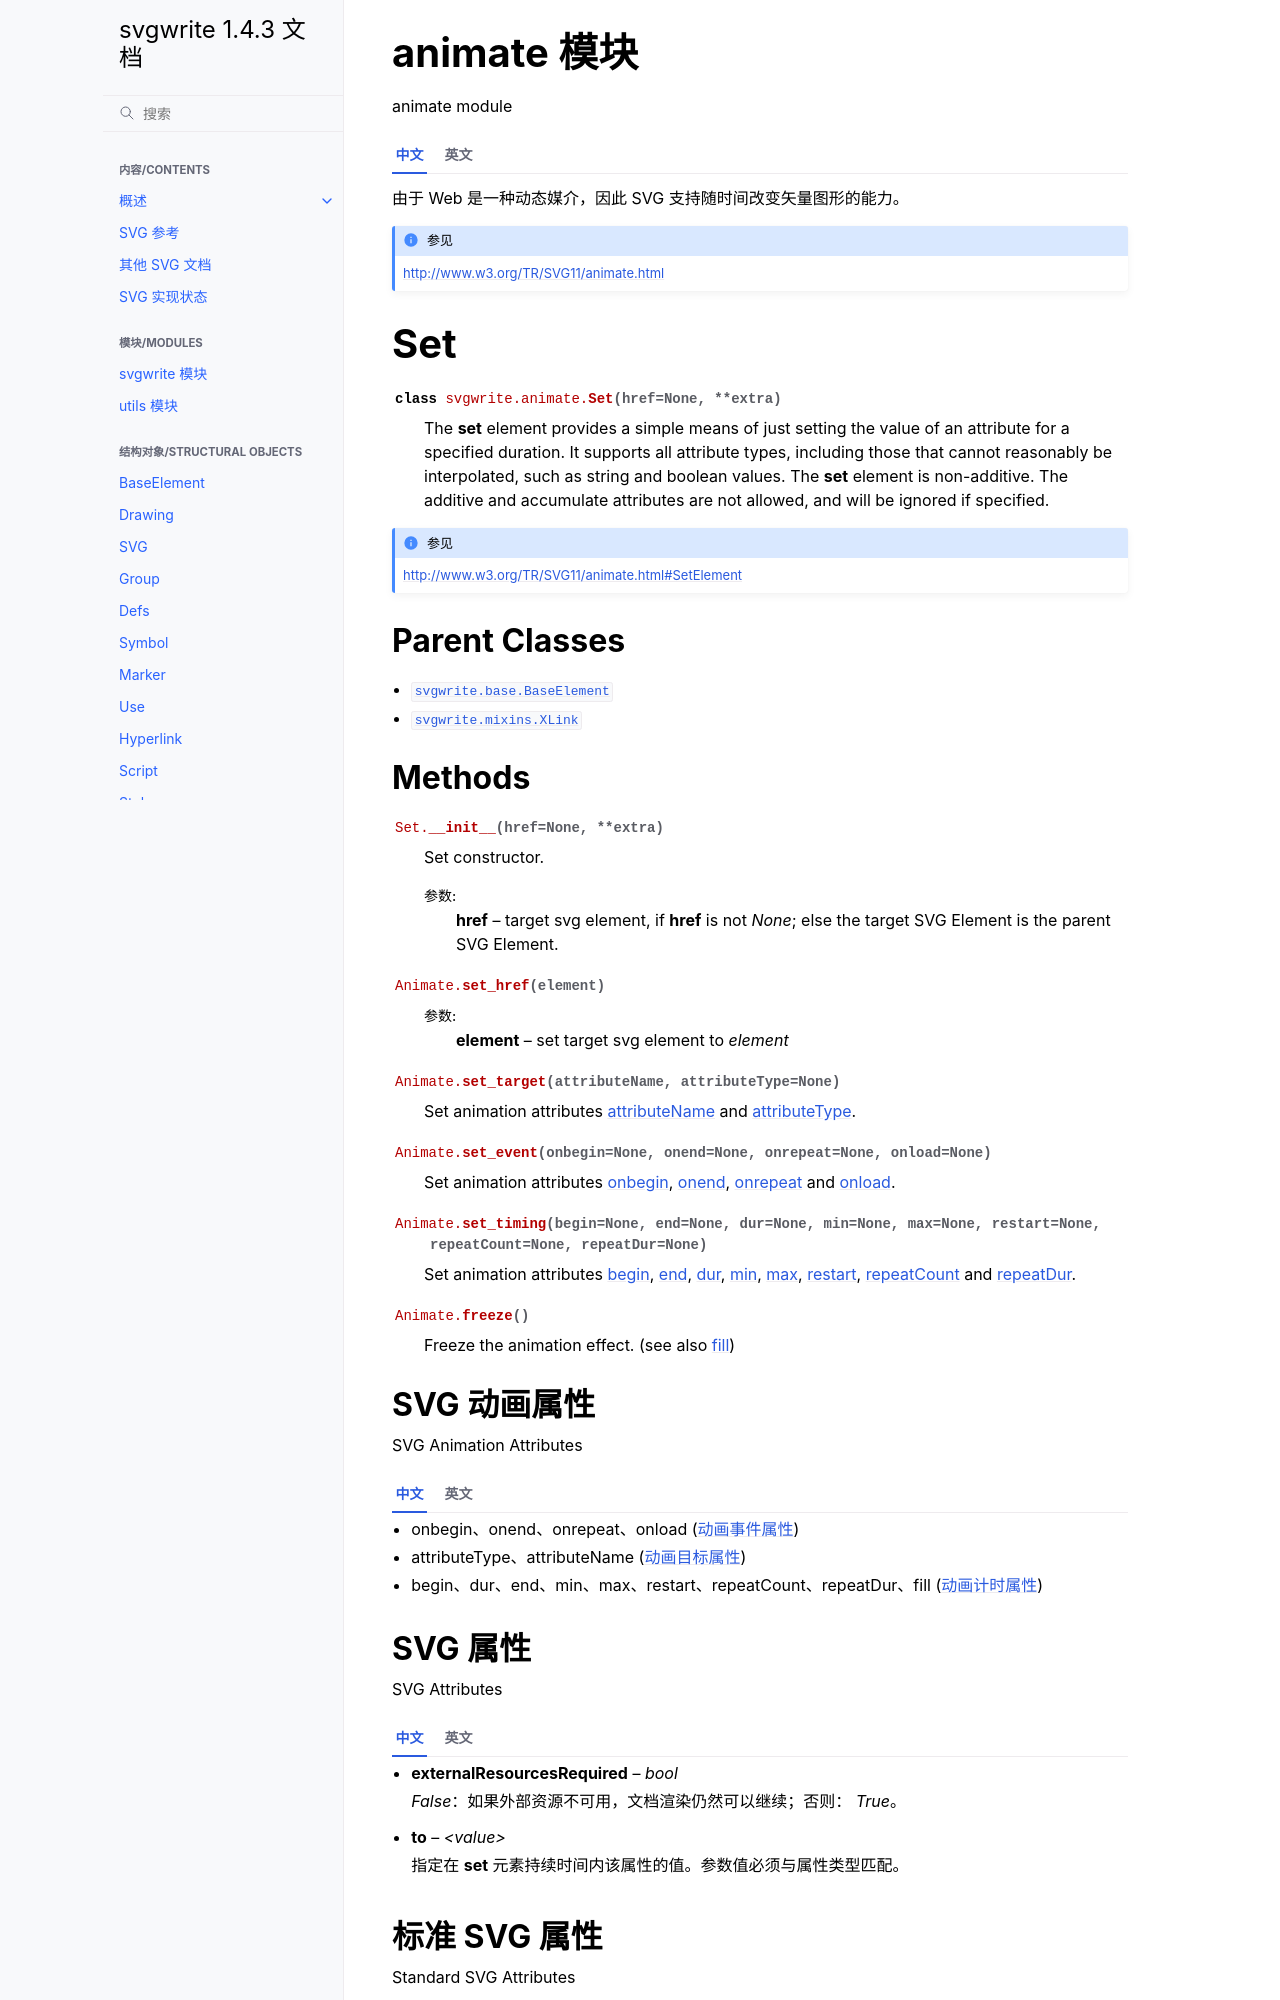

repository: hellowac/svgwrite-zh-cn · page: classes/animate.html · generator: sphinx

animate 模块
==============

animate module

.. tab:: 中文

  由于 Web 是一种动态媒介，因此 SVG 支持随时间改变矢量图形的能力。

.. tab:: 英文

  Because the Web is a dynamic medium, SVG supports the ability to change
  vector graphics over time.

.. seealso:: http://www.w3.org/TR/SVG11/animate.html

Set
===

.. autoclass:: svgwrite.animate.Set

.. seealso:: http://www.w3.org/TR/SVG11/animate.html#SetElement

Parent Classes
--------------

* :class:`svgwrite.base.BaseElement`
* :class:`svgwrite.mixins.XLink`

Methods
-------

.. automethod:: svgwrite.animate.Set.__init__

.. method:: Animate.set_href(element)

  :param element: set target svg element to `element`

.. automethod:: svgwrite.animate.Animate.set_target

.. automethod:: svgwrite.animate.Animate.set_event

.. automethod:: svgwrite.animate.Animate.set_timing

.. automethod:: svgwrite.animate.Animate.freeze

SVG 动画属性
------------------------

SVG Animation Attributes

.. tab:: 中文

  * onbegin、onend、onrepeat、onload (:doc:`动画事件属性 </attributes/animation_events>`)
  * attributeType、attributeName (:doc:`动画目标属性 </attributes/animation_target>`)
  * begin、dur、end、min、max、restart、repeatCount、repeatDur、fill (:doc:`动画计时属性 </attributes/animation_timing>`)

.. tab:: 英文

  * onbegin, onend, onrepeat, onload (:doc:`Animation Event Attributes </attributes/animation_events>`)
  * attributeType, attributeName (:doc:`Animation Target Attributes </attributes/animation_target>`)
  * begin, dur, end, min, max, restart, repeatCount, repeatDur, fill (:doc:`Animation Timing Attributes </attributes/animation_timing>`)

SVG 属性
--------------

SVG Attributes

.. tab:: 中文

  * **externalResourcesRequired** -- `bool`

    `False`：如果外部资源不可用，文档渲染仍然可以继续；否则： `True`。

  * **to** -- `<value>`

    指定在 **set** 元素持续时间内该属性的值。参数值必须与属性类型匹配。

.. tab:: 英文


  * **externalResourcesRequired** -- `bool`

    *False*: if document rendering can proceed even if external resources are
    unavailable else: *True*

  * **to** -- `<value>`
    Specifies the value for the attribute during the duration of the **set**
    element. The argument value must match the attribute type.

标准 SVG 属性
-----------------------

Standard SVG Attributes

* :doc:`Core Attributes </attributes/core>`
* :doc:`Conditional Processing Attributes </attributes/conditional_processing>`
* :doc:`XLink Attributes </attributes/xlink>`

AnimateMotion
=============

.. autoclass:: svgwrite.animate.AnimateMotion

.. seealso:: http://www.w3.org/TR/SVG11/animate.html#AnimateMotionElement

父类
--------------

Parent Classes

* :class:`svgwrite.base.BaseElement`
* :class:`svgwrite.mixins.XLink`
* :class:`svgwrite.animate.Set`

方法
-------

Methods

.. automethod:: svgwrite.animate.AnimateMotion.__init__

.. automethod:: svgwrite.animate.AnimateMotion.set_value
